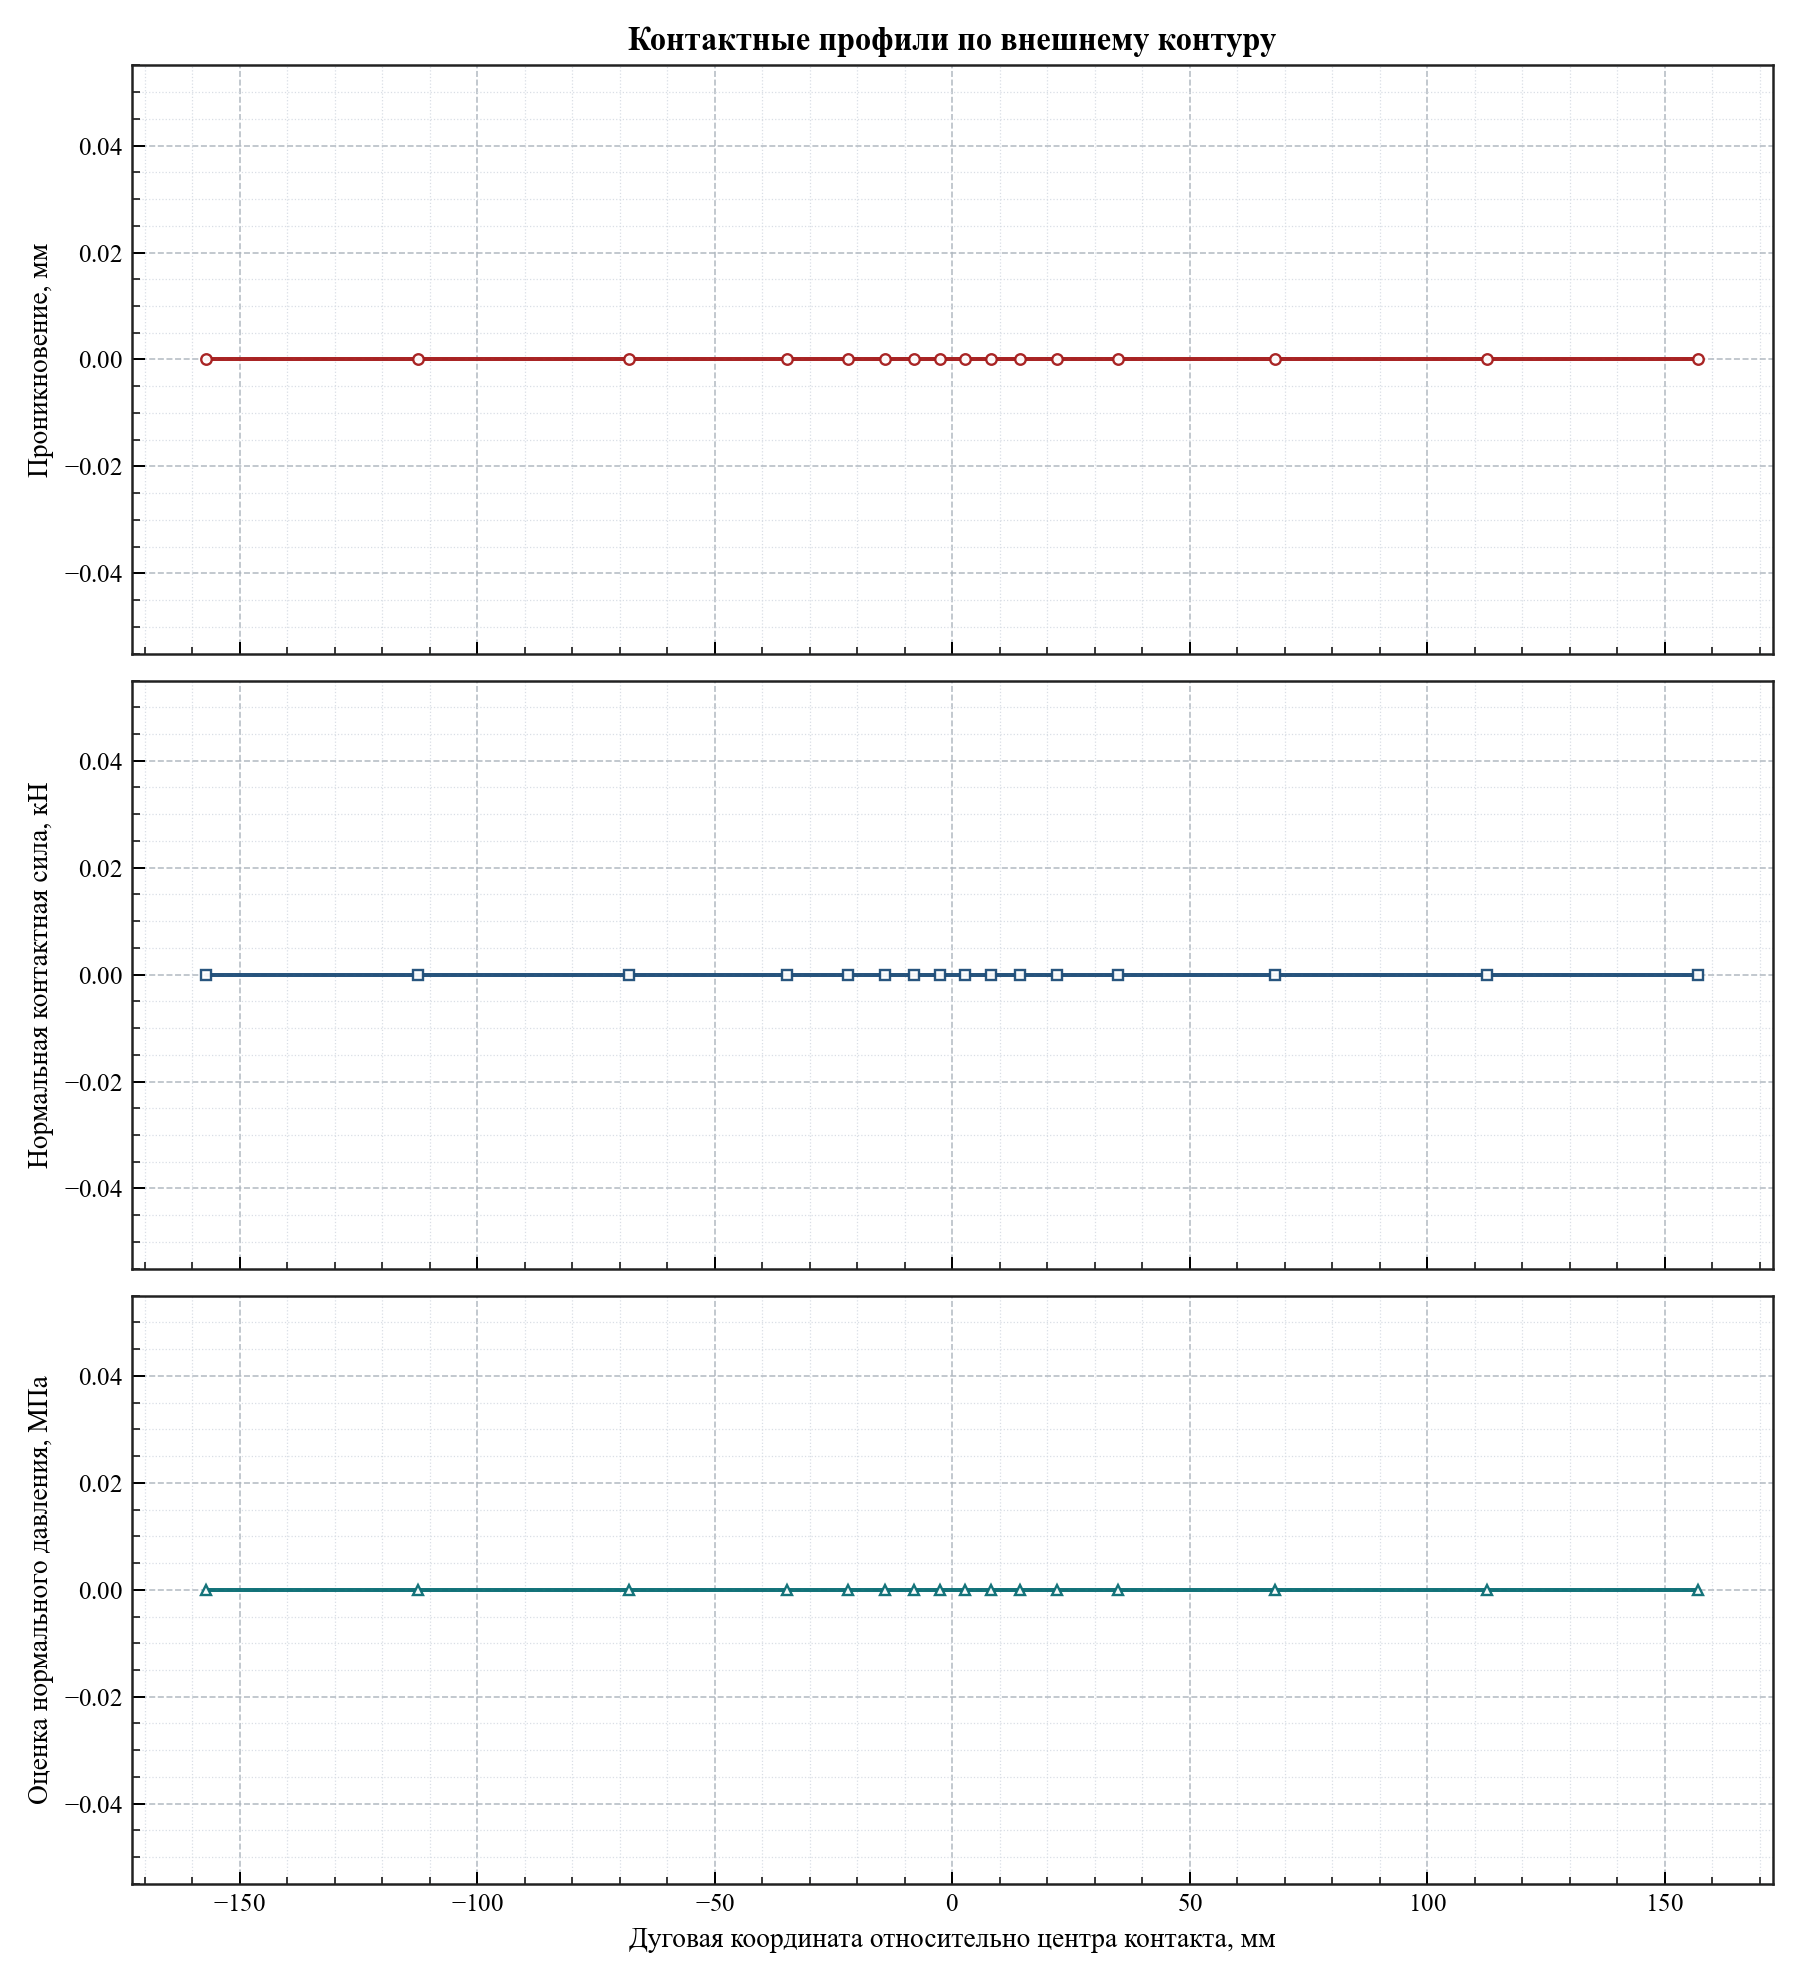

Data behind this chart, as committed beside it:
arc_coordinate, relative_angle_deg, penetration, signed_distance, contact_normal_force_kn, normal_traction_estimate_mpa
-157.1, -30, 0.0, 0.0, 0.0, 0.0
-151.5, -28.94, 0.0, 0.0, 0.0, 0.0
-145.9, -27.87, 0.0, 0.0, 0.0, 0.0
-140.4, -26.81, 0.0, 0.0, 0.0, 0.0
-134.8, -25.74, 0.0, 0.0, 0.0, 0.0
-129.2, -24.68, 0.0, 0.0, 0.0, 0.0
-123.6, -23.61, 0.0, 0.0, 0.0, 0.0
-118.1, -22.55, 0.0, 0.0, 0.0, 0.0
-112.5, -21.49, 0.0, 0.0, 0.0, 0.0
-106.9, -20.42, 0.0, 0.0, 0.0, 0.0
-101.4, -19.36, 0.0, 0.0, 0.0, 0.0
-95.78, -18.29, 0.0, 0.0, 0.0, 0.0
-90.21, -17.23, 0.0, 0.0, 0.0, 0.0
-84.64, -16.16, 0.0, 0.0, 0.0, 0.0
-79.07, -15.1, 0.0, 0.0, 0.0, 0.0
-73.51, -14.04, 0.0, 0.0, 0.0, 0.0
-67.97, -12.98, 0.0, 0.0, 0.0, 0.0
-62.51, -11.94, 0.0, 0.0, 0.0, 0.0
-57.2, -10.92, 0.0, 0.0, 0.0, 0.0
-52.2, -9.969, 0.0, 0.0, 0.0, 0.0
-47.66, -9.103, 0.0, 0.0, 0.0, 0.0
-43.69, -8.345, 0.0, 0.0, 0.0, 0.0
-40.28, -7.693, 0.0, 0.0, 0.0, 0.0
-37.35, -7.134, 0.0, 0.0, 0.0, 0.0
-34.83, -6.651, 0.0, 0.0, 0.0, 0.0
-32.61, -6.229, 0.0, 0.0, 0.0, 0.0
-30.65, -5.854, 0.0, 0.0, 0.0, 0.0
-28.89, -5.517, 0.0, 0.0, 0.0, 0.0
-27.28, -5.211, 0.0, 0.0, 0.0, 0.0
-25.81, -4.93, 0.0, 0.0, 0.0, 0.0
-24.45, -4.669, 0.0, 0.0, 0.0, 0.0
-23.18, -4.426, 0.0, 0.0, 0.0, 0.0
-21.98, -4.198, 0.0, 0.0, 0.0, 0.0
-20.85, -3.982, 0.0, 0.0, 0.0, 0.0
-19.78, -3.778, 0.0, 0.0, 0.0, 0.0
-18.76, -3.582, 0.0, 0.0, 0.0, 0.0
-17.78, -3.395, 0.0, 0.0, 0.0, 0.0
-16.84, -3.216, 0.0, 0.0, 0.0, 0.0
-15.93, -3.042, 0.0, 0.0, 0.0, 0.0
-15.05, -2.875, 0.0, 0.0, 0.0, 0.0
-14.2, -2.712, 0.0, 0.0, 0.0, 0.0
-13.38, -2.555, 0.0, 0.0, 0.0, 0.0
-12.57, -2.401, 0.0, 0.0, 0.0, 0.0
-11.78, -2.251, 0.0, 0.0, 0.0, 0.0
-11.02, -2.104, 0.0, 0.0, 0.0, 0.0
-10.26, -1.96, 0.0, 0.0, 0.0, 0.0
-9.522, -1.819, 0.0, 0.0, 0.0, 0.0
-8.795, -1.68, 0.0, 0.0, 0.0, 0.0
-8.08, -1.543, 0.0, 0.0, 0.0, 0.0
-7.374, -1.408, 0.0, 0.0, 0.0, 0.0
-6.677, -1.275, 0.0, 0.0, 0.0, 0.0
-5.988, -1.144, 0.0, 0.0, 0.0, 0.0
-5.306, -1.013, 0.0, 0.0, 0.0, 0.0
-4.63, -0.8843, 0.0, 0.0, 0.0, 0.0
-3.959, -0.7561, 0.0, 0.0, 0.0, 0.0
-3.293, -0.6289, 0.0, 0.0, 0.0, 0.0
-2.63, -0.5023, 0.0, 0.0, 0.0, 0.0
-1.97, -0.3762, 0.0, 0.0, 0.0, 0.0
-1.312, -0.2506, 0.0, 0.0, 0.0, 0.0
-0.6557, -0.1252, 0.0, 0.0, 0.0, 0.0
... 61 more rows
